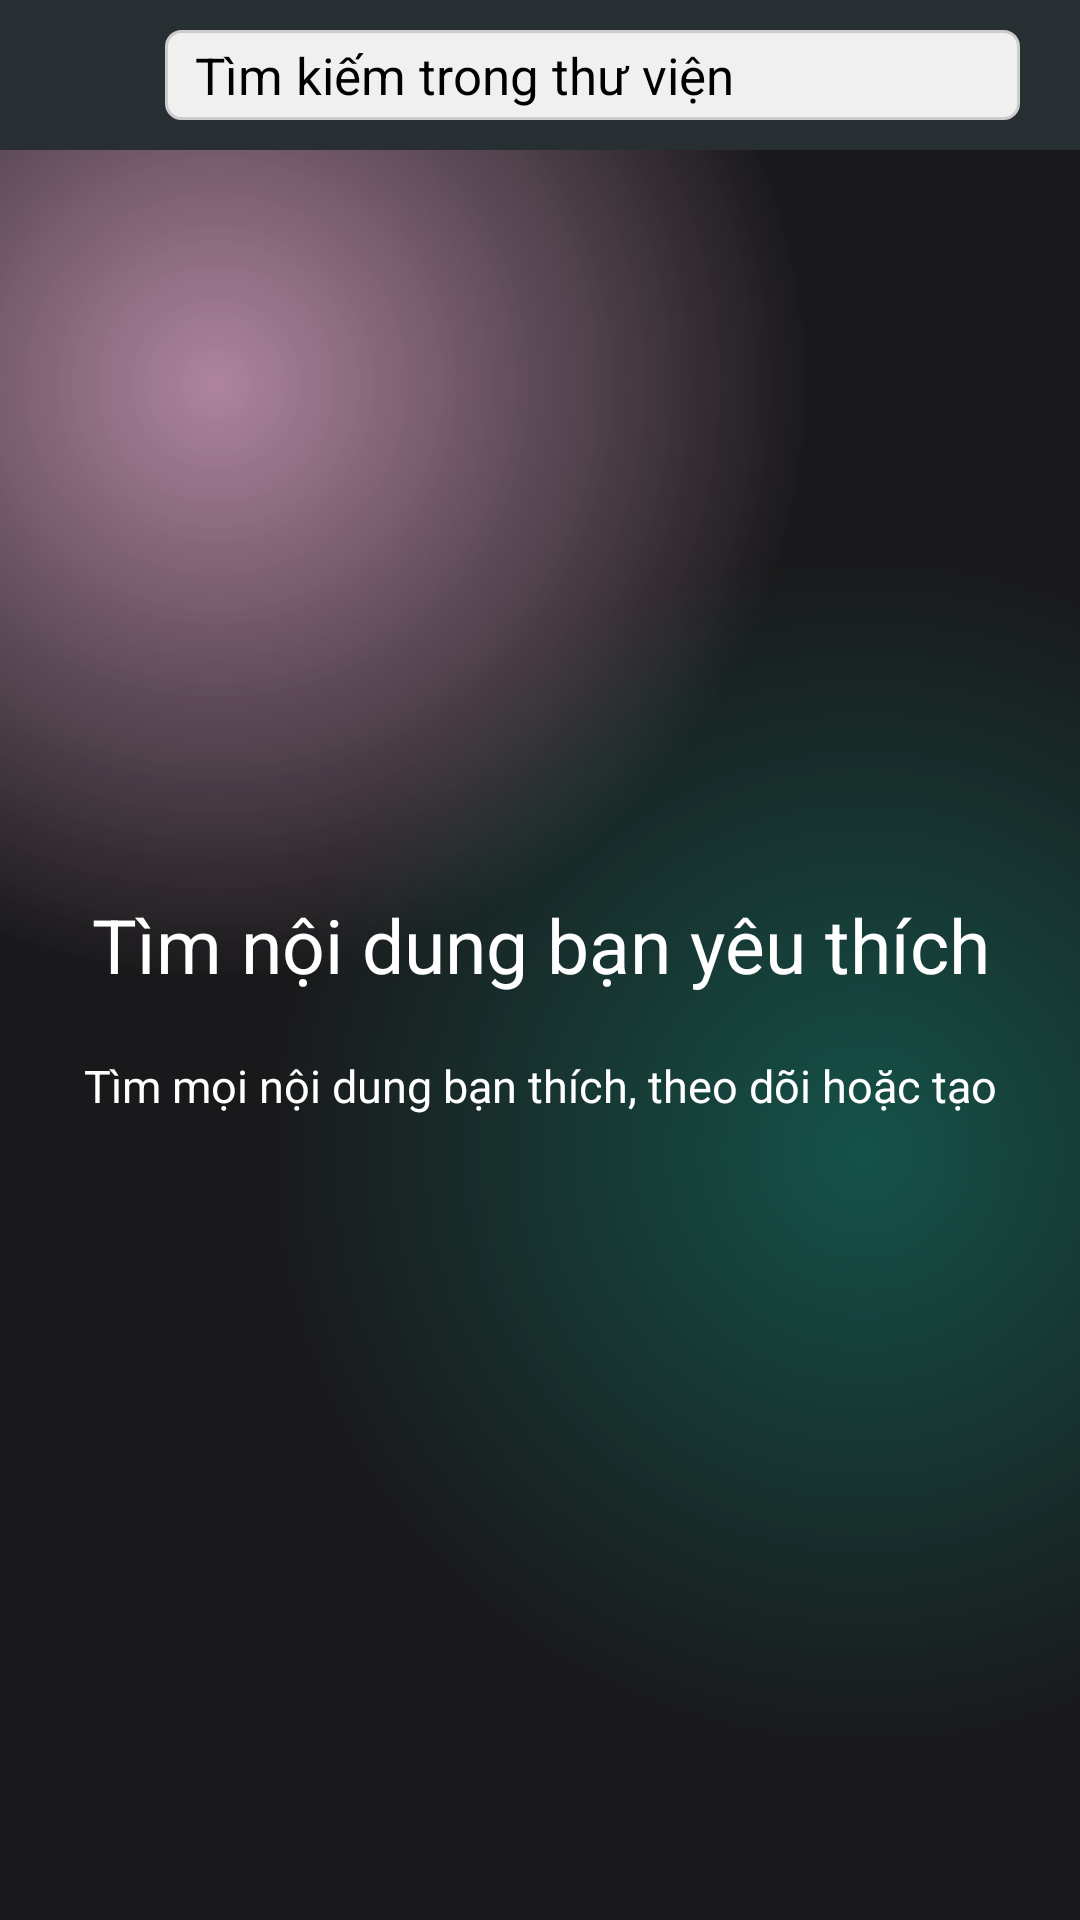

This screen was rendered from an Android layout file. Write that file and the resources it references.
<!-- AndroidManifest.xml: application theme Theme.DemoProjectMusic -->
<!-- res/layout/activity_search_library.xml -->
<?xml version="1.0" encoding="utf-8"?>
<androidx.constraintlayout.widget.ConstraintLayout xmlns:android="http://schemas.android.com/apk/res/android"
    xmlns:app="http://schemas.android.com/apk/res-auto"
    xmlns:tools="http://schemas.android.com/tools"
    android:layout_width="match_parent"
    android:layout_height="match_parent"
    tools:context=".View.Search_Library">
    <LinearLayout
        android:layout_width="match_parent"
        android:layout_height="match_parent"
        android:background="@drawable/gradient_color_background"
        android:orientation="vertical">

        <LinearLayout
            android:layout_width="match_parent"
            android:layout_height="50dp"
            android:background="#282f32"
            android:orientation="horizontal">
            <ImageView
                android:id="@+id/Iv_BackAlbum"
                android:layout_width="50dp"
                android:layout_height="50dp"
                android:padding="12dp"
                android:src="@drawable/baseline_arrow_back_24"
                tools:ignore="ContentDescription" />

            <EditText
                android:id="@+id/ED_search"
                android:layout_width="match_parent"
                android:layout_height="30dp"
                android:layout_marginLeft="5dp"
                android:layout_marginTop="10dp"
                android:layout_marginRight="20dp"
                android:background="@drawable/custom_edittext"
                android:hint="Tìm kiếm trong thư viện "
                android:paddingLeft="10dp"
                android:textColor="@color/black"
                android:textColorHint="@color/black"
                android:textSize="17dp"
                tools:ignore="Autofill,HardcodedText,RtlHardcoded,RtlSymmetry,SpUsage,TextFields,TouchTargetSizeCheck" />
        </LinearLayout>
        <LinearLayout
            android:id="@+id/LL_title"
            android:layout_width="match_parent"
            android:layout_height="0dp"
            android:orientation="vertical"
            android:gravity="center"
            android:visibility="visible"
            android:layout_weight="1">
            <TextView
                android:layout_width="match_parent"
                android:layout_height="wrap_content"
                android:textColor="@color/white"
                android:text="Tìm nội dung bạn yêu thích"
                android:textSize="25dp"
                android:layout_gravity="center"
                android:gravity="center"
                tools:ignore="HardcodedText,InefficientWeight,NestedWeights,SpUsage" />

            <TextView
                android:layout_width="match_parent"
                android:layout_height="wrap_content"
                android:layout_gravity="center"
                android:layout_margin="20dp"
                android:gravity="center"
                android:text="Tìm mọi nội dung bạn thích, theo dõi hoặc tạo"
                android:textColor="@color/white"
                android:textSize="15dp"
                tools:ignore="HardcodedText,InefficientWeight,NestedWeights,SpUsage,TextSizeCheck" />
        </LinearLayout>
        <ListView
            android:id="@+id/lsv_search_music"
            android:layout_width="match_parent"
            android:layout_height="wrap_content"
            android:visibility="gone"
            android:layout_weight="1"
            tools:ignore="InefficientWeight,NestedWeights" />
    </LinearLayout>


</androidx.constraintlayout.widget.ConstraintLayout>
<!-- resources referenced by this layout -->
<resources>
  <color name="black">#FF000000</color>
  <color name="white">#FFFFFFFF</color>
  <!-- drawable custom_edittext (drawable) -->
  <shape xmlns:android="http://schemas.android.com/apk/res/android">
      <solid android:color="#F0F0F0" /> 
      <corners android:radius="5dp" /> 
      <stroke
          android:width="1dp"
          android:color="#CCCCCC" /> 
  </shape>
  <!-- drawable gradient_color_background (drawable) -->
  <?xml version="1.0" encoding="utf-8"?>
  <layer-list xmlns:android="http://schemas.android.com/apk/res/android">
  
      <item>
          <shape>
              <gradient android:startColor="#997c3660"
                  android:centerColor="#19191b"
                  android:endColor="#19191b"
                  android:type="radial"
                  android:gradientRadius="110%p"
                  android:centerX="0.2"
                  android:centerY="0.2"/>
          </shape>
      </item>
  
      <item>
          <shape>
              <gradient android:startColor="#800f8a75"
                  android:centerColor="@android:color/transparent"
                  android:endColor="@android:color/transparent"
                  android:gradientRadius="110%p"
                  android:centerY="0.6"
                  android:centerX="0.8"
                  android:type="radial"/>
          </shape>
      </item>
  
  </layer-list>
  <style name="Theme.DemoProjectMusic" parent="Base.Theme.DemoProjectMusic" />
  <style name="Base.Theme.DemoProjectMusic" parent="Theme.AppCompat.DayNight.NoActionBar">
          
          
      </style>
</resources>
